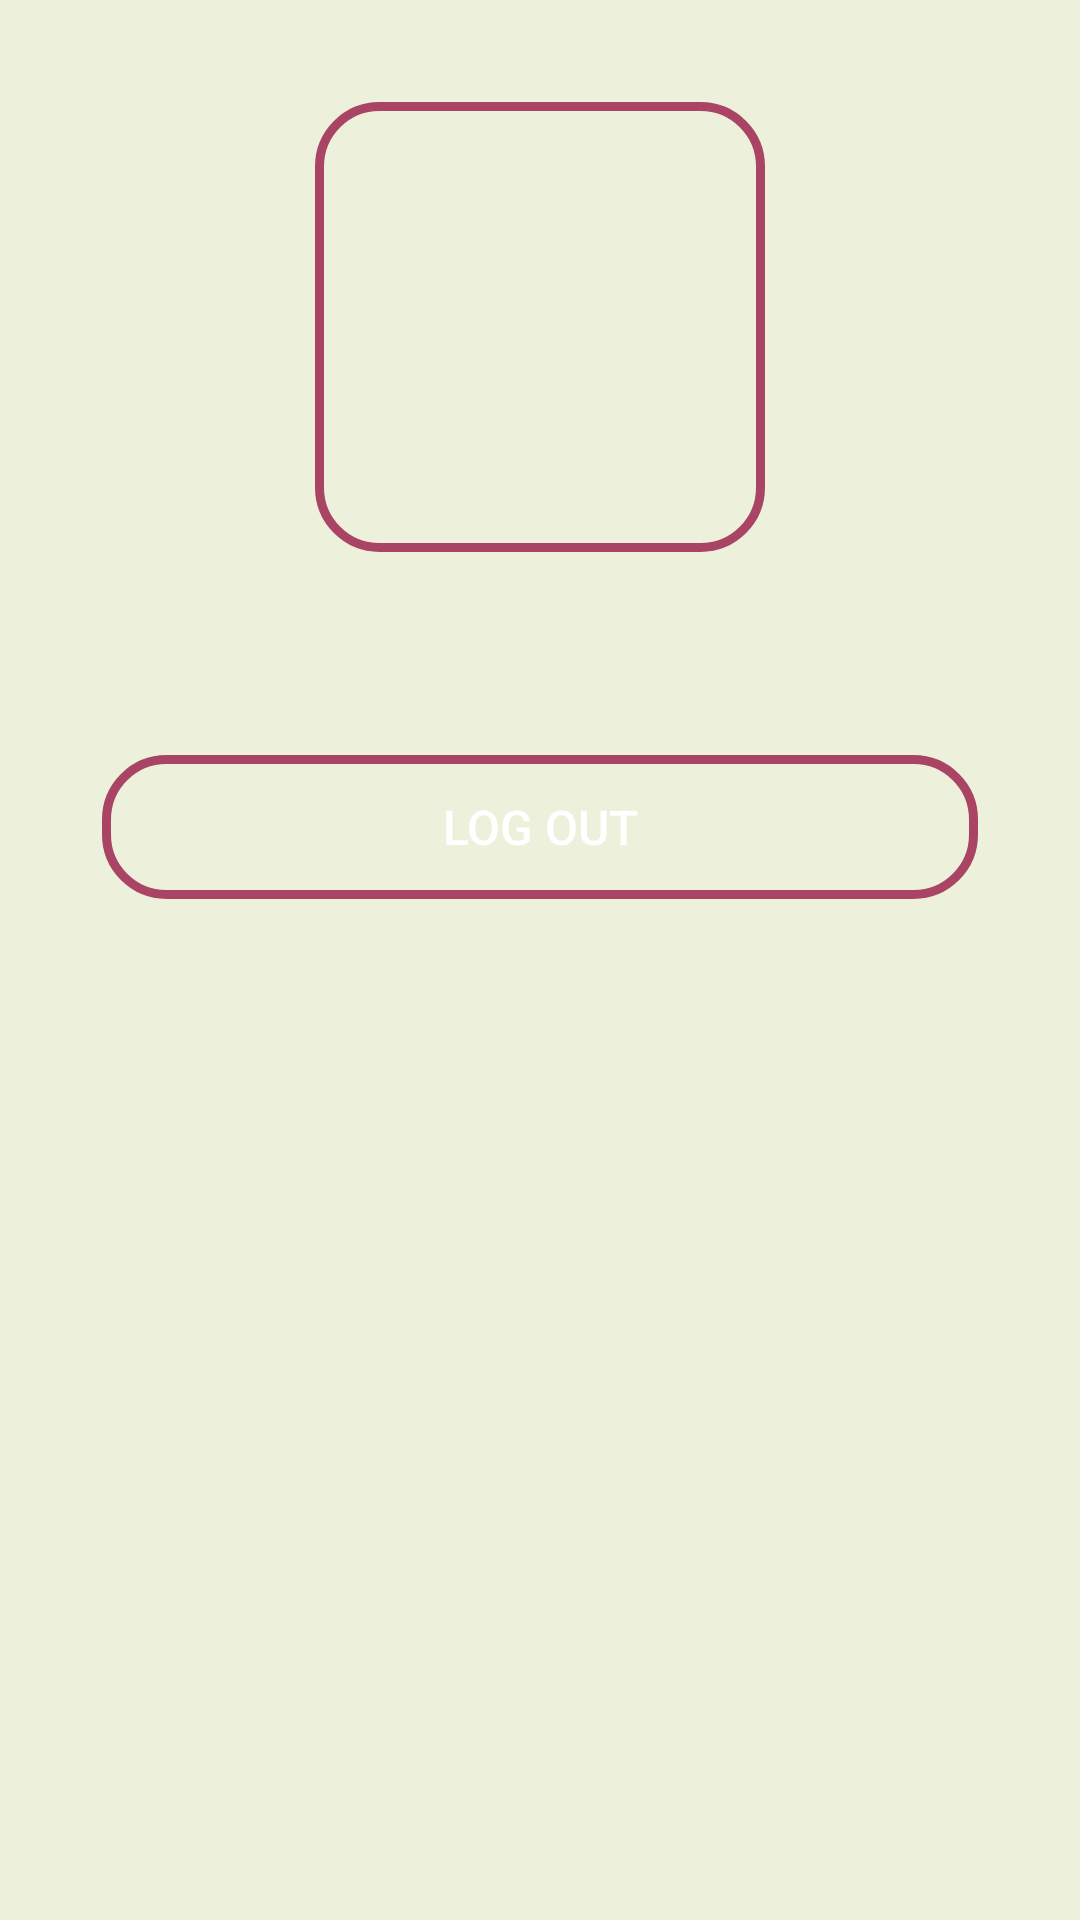

Reconstruct the res/layout file that produces this screen, plus the resources it refers to.
<!-- AndroidManifest.xml: application theme Theme.Detective -->
<!-- res/layout/fragment_profile.xml -->
<?xml version="1.0" encoding="utf-8"?>
<LinearLayout xmlns:android="http://schemas.android.com/apk/res/android"
    xmlns:app="http://schemas.android.com/apk/res-auto"
    xmlns:tools="http://schemas.android.com/tools"
    xmlns:card_view="http://schemas.android.com/apk/res-auto"
    android:layout_width="match_parent"
    android:layout_height="match_parent"
    android:orientation="vertical"
    android:gravity="center"
    android:background="@color/beige"
    tools:context=".ui.ProfileFragment">
    <androidx.core.widget.NestedScrollView
        android:layout_width="match_parent"
        android:layout_height="match_parent">


        <LinearLayout
            android:layout_width="match_parent"
            android:layout_height="wrap_content"
            android:orientation="vertical"
            android:layout_gravity="center_horizontal"
            android:padding="24dp">



            <ImageView
                android:id="@+id/objectPhoto"
                android:layout_width="150dp"
                android:layout_height="150dp"
                android:scaleType="centerCrop"
                android:clickable="true"
                android:background="@drawable/rounded_corner"
                android:layout_gravity="center"
                android:layout_marginTop="10dp"
                android:layout_marginBottom="10dp"
                />

            <LinearLayout
                android:layout_width="match_parent"
                android:layout_height="wrap_content"
                android:orientation="horizontal"
                android:gravity="center"
                android:padding="7dp">

                <TextView
                    android:layout_width="wrap_content"
                    android:layout_height="wrap_content"
                    android:id="@+id/firstText"
                    android:textSize="25sp"
                    android:textStyle="bold"
                    android:layout_gravity="center"
                    android:textColor="@color/white"/>
            </LinearLayout>


            <LinearLayout
                android:layout_width="match_parent"
                android:layout_height="wrap_content"
                android:orientation="horizontal"
                android:gravity="center"
                android:padding="10dp">



                <Button
                    android:id="@+id/logButton"
                    android:layout_width="wrap_content"
                    android:layout_height="wrap_content"
                    android:layout_gravity="right"
                    android:text="Log out"
                    android:layout_weight="1"
                    android:stateListAnimator="@null"
                    android:textColor="@android:color/white"
                    android:background="@drawable/rounded_corner"
                    android:textSize="16sp" />

            </LinearLayout>




        </LinearLayout>



    </androidx.core.widget.NestedScrollView>
</LinearLayout>
<!-- resources referenced by this layout -->
<resources>
  <color name="beige">#edf0da</color>
  <color name="white">#FFFFFFFF</color>
  <!-- drawable rounded_corner (drawable) -->
  <?xml version="1.0" encoding="utf-8"?>
  <shape xmlns:android="http://schemas.android.com/apk/res/android"
      android:shape="rectangle">
      <stroke
          android:width="3dp"
          android:color="@color/raspberry"/>
      <corners
          android:radius="20dp"/>
  </shape>
  <style name="Theme.Detective" parent="Theme.MaterialComponents.DayNight.DarkActionBar">
          
          <item name="colorPrimary">@color/raspberry</item>
          <item name="colorPrimaryVariant">@color/raspberry</item>
          <item name="colorOnPrimary">@color/white</item>
          
          <item name="colorSecondary">@color/teal_200</item>
          <item name="colorSecondaryVariant">@color/teal_700</item>
          <item name="colorOnSecondary">@color/black</item>
          
          <item name="android:statusBarColor">@color/khaki</item>
  
          
          <item name="windowActionBar">false</item>
          <item name="windowNoTitle">true</item>
      </style>
  <color name="raspberry">#aa4465</color>
  <color name="teal_200">#FF03DAC5</color>
  <color name="teal_700">#FF018786</color>
  <color name="black">#FF000000</color>
  <color name="khaki">#a89b8c</color>
</resources>
